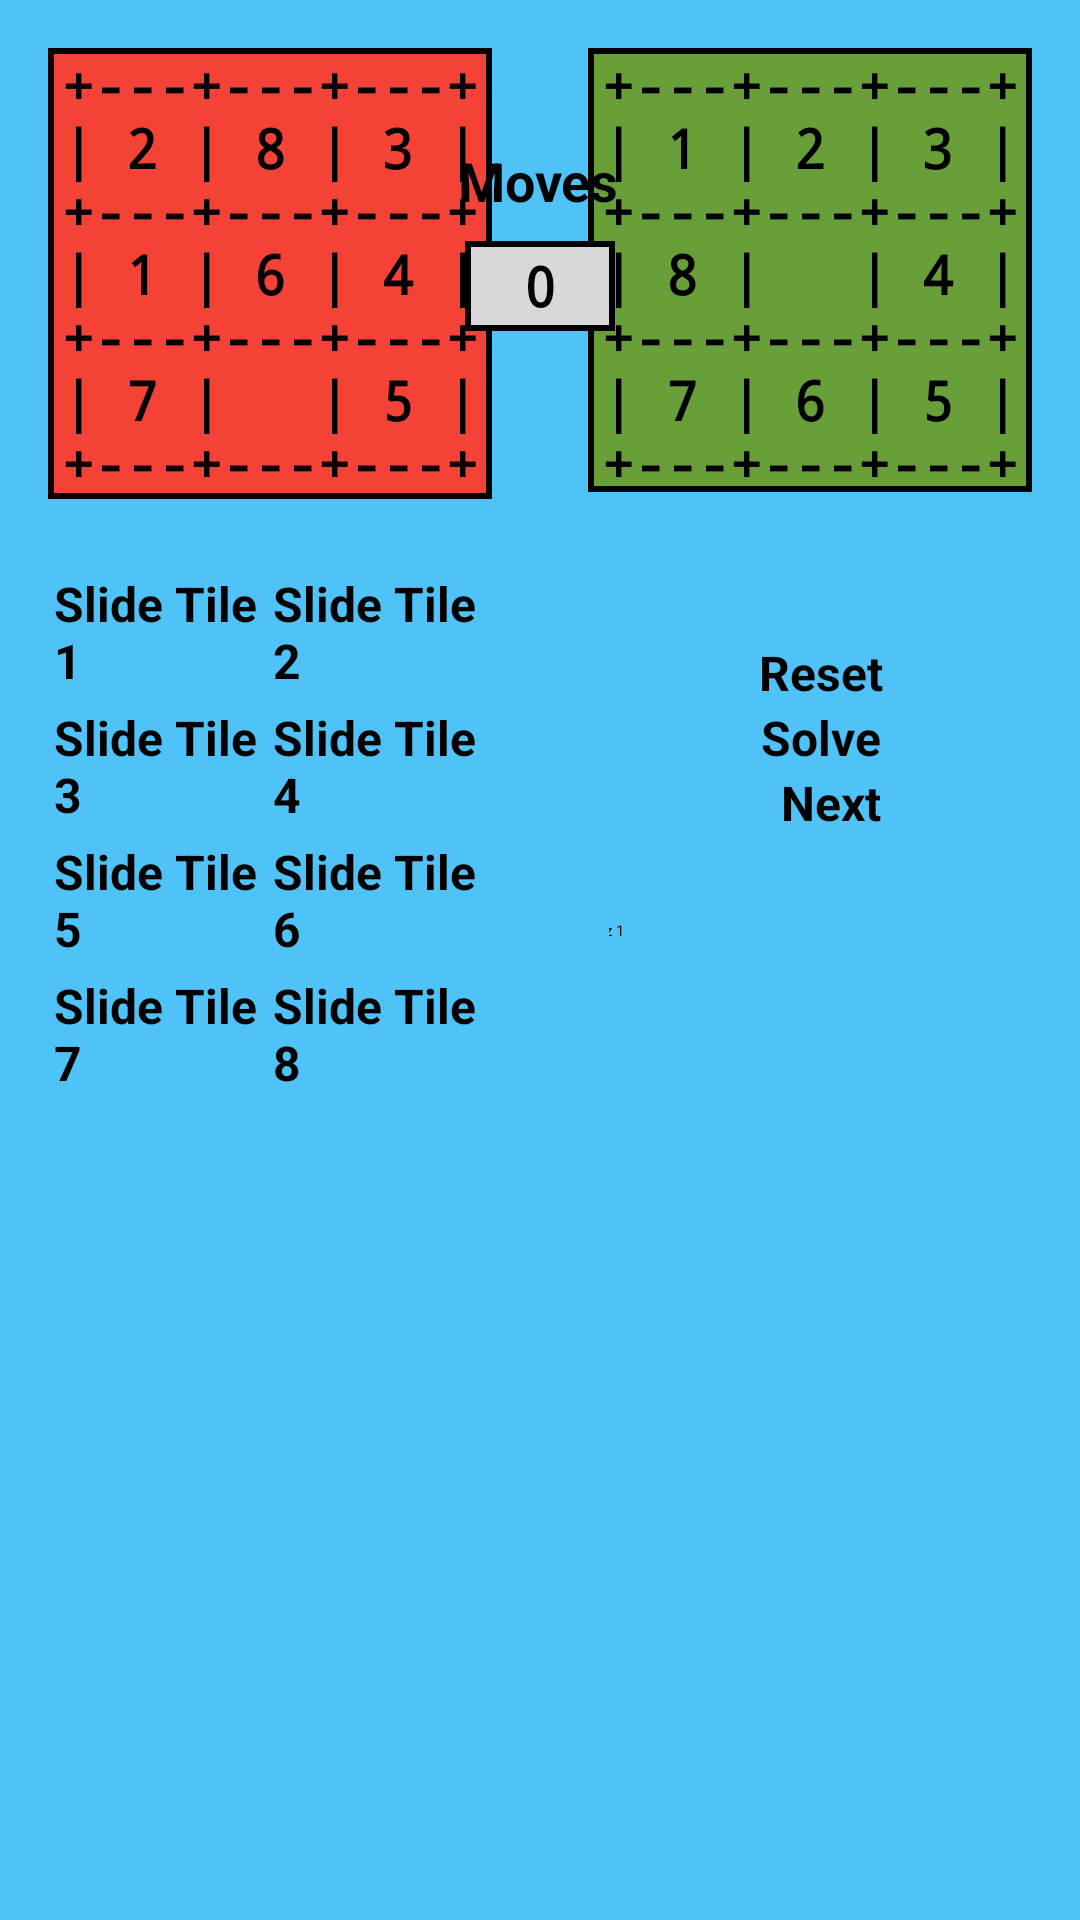

Write the Android layout XML for this screen, with the resource values it uses.
<!-- AndroidManifest.xml: application theme Theme.MyFirstApp -->
<!-- res/layout/activity_puzzle_problem_solve.xml -->
<?xml version="1.0" encoding="utf-8"?>
<androidx.constraintlayout.widget.ConstraintLayout xmlns:android="http://schemas.android.com/apk/res/android"
    xmlns:app="http://schemas.android.com/apk/res-auto"
    xmlns:tools="http://schemas.android.com/tools"
    android:layout_width="match_parent"
    android:layout_height="match_parent"
    android:background="@color/puzzle_bg"
    tools:context=".activities.PuzzleProblemSolve">

    <TextView
        android:id="@+id/puzzleGoalState"
        android:layout_width="148sp"
        android:layout_height="148sp"
        android:layout_marginTop="16dp"
        android:layout_marginEnd="16dp"
        android:background="@drawable/final_state"
        android:gravity="center"
        android:text="@string/puzzle_goal_state"
        android:textAppearance="@style/MediumMono"
        app:layout_constraintEnd_toEndOf="parent"
        app:layout_constraintTop_toTopOf="parent" />

    <TextView
        android:id="@+id/puzzleCurrentState"
        android:layout_width="148sp"
        android:layout_height="0dp"
        android:layout_marginStart="16dp"
        android:layout_marginTop="16dp"
        android:background="@drawable/initial_state"
        android:gravity="center"
        android:text="@string/puzzle_initial_state"
        android:textAppearance="@style/MediumMono"
        app:layout_constraintStart_toStartOf="parent"
        app:layout_constraintTop_toTopOf="parent" />

    <TextView
        android:id="@+id/puzzleMovesLabel"
        android:layout_width="wrap_content"
        android:layout_height="wrap_content"
        android:layout_marginTop="48dp"
        android:gravity="center"
        android:text="@string/moves_label"
        android:textAppearance="@style/Heading"
        app:layout_constraintEnd_toEndOf="parent"
        app:layout_constraintHorizontal_bias="0.498"
        app:layout_constraintStart_toStartOf="parent"
        app:layout_constraintTop_toTopOf="parent" />

    <TextView
        android:id="@+id/puzzleMoveCount"
        android:layout_width="wrap_content"
        android:layout_height="wrap_content"
        android:layout_marginStart="1dp"
        android:layout_marginTop="8dp"
        android:layout_marginEnd="1dp"
        android:width="50dp"
        android:height="30dp"
        android:background="@drawable/moves_count"
        android:gravity="center"
        android:text="0"
        android:textAppearance="@style/MediumMono"
        app:layout_constraintEnd_toStartOf="@+id/puzzleGoalState"
        app:layout_constraintStart_toEndOf="@+id/puzzleCurrentState"
        app:layout_constraintTop_toBottomOf="@+id/puzzleMovesLabel" />

    <androidx.constraintlayout.widget.ConstraintLayout
        android:id="@+id/puzzleMoveButtons"
        android:layout_width="0dp"
        android:layout_height="0dp"
        android:layout_marginTop="24dp"
        android:layout_marginEnd="32dp"
        android:layout_marginBottom="24dp"
        app:layout_constraintBottom_toBottomOf="parent"
        app:layout_constraintEnd_toEndOf="@+id/puzzleMoveCount"
        app:layout_constraintStart_toStartOf="@+id/puzzleCurrentState"
        app:layout_constraintTop_toBottomOf="@+id/puzzleCurrentState">

        <Button
            android:id="@+id/puzzleSlideTile1"
            android:layout_width="80dp"
            android:layout_height="wrap_content"
            android:layout_marginStart="2dp"
            android:backgroundTint="@color/puzzle_btn"
            android:onClick="slideTile1"
            android:text="@string/slideTile1"
            android:textAppearance="@style/ButtonText"
            app:layout_constraintStart_toStartOf="parent"
            app:layout_constraintTop_toTopOf="parent" />

        <Button
            android:id="@+id/puzzleSlideTile2"
            android:layout_width="80dp"
            android:layout_height="wrap_content"
            android:layout_marginEnd="2dp"
            android:backgroundTint="@color/puzzle_btn"
            android:onClick="slideTile2"
            android:text="@string/slideTile2"
            android:textAppearance="@style/ButtonText"
            app:layout_constraintBottom_toBottomOf="@+id/puzzleSlideTile1"
            app:layout_constraintEnd_toEndOf="parent" />

        <Button
            android:id="@+id/puzzleSlideTile3"
            android:layout_width="80dp"
            android:layout_height="wrap_content"
            android:layout_marginStart="2dp"
            android:layout_marginTop="4dp"
            android:backgroundTint="@color/puzzle_btn"
            android:onClick="slideTile3"
            android:text="@string/slideTile3"
            android:textAppearance="@style/ButtonText"
            app:layout_constraintStart_toStartOf="parent"
            app:layout_constraintTop_toBottomOf="@+id/puzzleSlideTile1" />

        <Button
            android:id="@+id/puzzleSlideTile4"
            android:layout_width="80dp"
            android:layout_height="wrap_content"
            android:layout_marginEnd="2dp"
            android:backgroundTint="@color/puzzle_btn"
            android:onClick="slideTile4"
            android:text="@string/slideTile4"
            android:textAppearance="@style/ButtonText"
            app:layout_constraintBottom_toBottomOf="@+id/puzzleSlideTile3"
            app:layout_constraintEnd_toEndOf="parent" />

        <Button
            android:id="@+id/puzzleSlideTile5"
            android:layout_width="80dp"
            android:layout_height="wrap_content"
            android:layout_marginStart="2dp"
            android:layout_marginTop="4dp"
            android:backgroundTint="@color/puzzle_btn"
            android:onClick="slideTile5"
            android:text="@string/slideTile5"
            android:textAppearance="@style/ButtonText"
            app:layout_constraintStart_toStartOf="parent"
            app:layout_constraintTop_toBottomOf="@+id/puzzleSlideTile3" />

        <Button
            android:id="@+id/puzzleSlideTile6"
            android:layout_width="80dp"
            android:layout_height="wrap_content"
            android:layout_marginEnd="2dp"
            android:backgroundTint="@color/puzzle_btn"
            android:onClick="slideTile6"
            android:text="@string/slideTile6"
            android:textAppearance="@style/ButtonText"
            app:layout_constraintBottom_toBottomOf="@+id/puzzleSlideTile5"
            app:layout_constraintEnd_toEndOf="parent" />

        <Button
            android:id="@+id/puzzleSlideTile7"
            android:layout_width="80dp"
            android:layout_height="wrap_content"
            android:layout_marginStart="2dp"
            android:layout_marginTop="4dp"
            android:backgroundTint="@color/puzzle_btn"
            android:onClick="slideTile7"
            android:text="@string/slideTile7"
            android:textAppearance="@style/ButtonText"
            app:layout_constraintStart_toStartOf="parent"
            app:layout_constraintTop_toBottomOf="@+id/puzzleSlideTile5" />

        <Button
            android:id="@+id/puzzleSlideTile8"
            android:layout_width="80dp"
            android:layout_height="wrap_content"
            android:layout_marginEnd="2dp"
            android:backgroundTint="@color/puzzle_btn"
            android:onClick="slideTile8"
            android:text="@string/slideTile8"
            android:textAppearance="@style/ButtonText"
            app:layout_constraintBottom_toBottomOf="@+id/puzzleSlideTile7"
            app:layout_constraintEnd_toEndOf="parent" />

    </androidx.constraintlayout.widget.ConstraintLayout>

    <androidx.constraintlayout.widget.ConstraintLayout
        android:id="@+id/puzzleSolver"
        android:layout_width="0dp"
        android:layout_height="0dp"
        android:layout_marginStart="48dp"
        app:layout_constraintBottom_toBottomOf="parent"
        app:layout_constraintEnd_toEndOf="@+id/puzzleGoalState"
        app:layout_constraintStart_toStartOf="@+id/puzzleMoveCount"
        app:layout_constraintTop_toTopOf="@+id/puzzleMoveButtons">

        <Button
            android:id="@+id/puzzleResetButton"
            android:layout_width="wrap_content"
            android:layout_height="wrap_content"
            android:layout_marginStart="1dp"
            android:layout_marginTop="8dp"
            android:layout_marginEnd="1dp"
            android:backgroundTint="@color/puzzle_btn"
            android:onClick="reset"
            android:text="@string/reset_btn"
            android:textAppearance="@style/ButtonText"
            app:layout_constraintEnd_toEndOf="parent"
            app:layout_constraintStart_toStartOf="parent"
            app:layout_constraintTop_toBottomOf="@+id/puzzleMetaInfo" />

        <Button
            android:id="@+id/puzzleNextButton"
            android:layout_width="wrap_content"
            android:layout_height="wrap_content"
            android:backgroundTint="@color/puzzle_btn"
            android:enabled="false"
            android:onClick="next"
            android:text="@string/next_btn"
            android:textAppearance="@style/ButtonText"
            app:layout_constraintEnd_toEndOf="@+id/puzzleSolveButton"
            app:layout_constraintHorizontal_bias="1.0"
            app:layout_constraintStart_toStartOf="@+id/puzzleSolveButton"
            app:layout_constraintTop_toBottomOf="@+id/puzzleSolveButton" />

        <Button
            android:id="@+id/puzzleSolveButton"
            android:layout_width="wrap_content"
            android:layout_height="wrap_content"
            android:backgroundTint="@color/puzzle_btn"
            android:onClick="solve"
            android:text="@string/solve_btn"
            android:textAppearance="@style/ButtonText"
            app:layout_constraintEnd_toEndOf="@+id/puzzleResetButton"
            app:layout_constraintStart_toStartOf="@+id/puzzleResetButton"
            app:layout_constraintTop_toBottomOf="@+id/puzzleResetButton" />

        <Spinner
            android:id="@+id/puzzleBenchmarkChoice"
            android:layout_width="164dp"
            android:layout_height="wrap_content"
            android:layout_marginTop="8dp"
            android:backgroundTint="@color/moves_gray"
            android:entries="@array/puzzleBenchmarks"
            android:minHeight="48dp"
            android:spinnerMode="dropdown"
            app:layout_constraintEnd_toEndOf="parent"
            app:layout_constraintStart_toStartOf="parent"
            app:layout_constraintTop_toBottomOf="@+id/puzzleNextButton" />

        <TextView
            android:id="@+id/puzzleStats"
            android:layout_width="0dp"
            android:layout_height="wrap_content"
            android:layout_marginStart="8dp"
            android:layout_marginTop="16dp"
            android:layout_marginEnd="8dp"
            android:textAppearance="@style/Statistics"
            app:layout_constraintEnd_toEndOf="parent"
            app:layout_constraintStart_toStartOf="parent"
            app:layout_constraintTop_toBottomOf="@+id/puzzleBenchmarkChoice" />

        <TextView
            android:id="@+id/puzzleMetaInfo"
            android:layout_width="wrap_content"
            android:layout_height="wrap_content"
            android:layout_marginTop="8dp"
            app:layout_constraintEnd_toEndOf="parent"
            app:layout_constraintStart_toStartOf="parent"
            app:layout_constraintTop_toTopOf="parent" />
    </androidx.constraintlayout.widget.ConstraintLayout>

</androidx.constraintlayout.widget.ConstraintLayout>
<!-- resources referenced by this layout -->
<resources>
  <string-array name="puzzleBenchmarks">
          <item>8-Puz 1</item>
          <item>8-Puz 2</item>
          <item>8-Puz 3</item>
          <item>8-Puz 4</item>
          <item>8-Puz 5</item>
          <item>8-Puz 6</item>
          <item>8-Puz 7</item>
          <item>8-Puz 8</item>
      </string-array>
  <color name="moves_gray">#D8D8D8</color>
  <color name="puzzle_bg">#4FC3F7</color>
  <color name="puzzle_btn">#4A148C</color>
  <!-- drawable final_state (drawable) -->
  <?xml version="1.0" encoding="utf-8"?>
  <shape xmlns:android="http://schemas.android.com/apk/res/android" android:shape="rectangle" >
      <solid android:color="@color/success" />
      <stroke android:width="2dp" android:color="#000000"/>
  </shape>
  <!-- drawable initial_state (drawable) -->
  <?xml version="1.0" encoding="utf-8"?>
  <shape xmlns:android="http://schemas.android.com/apk/res/android" android:shape="rectangle" >
      <solid android:color="@color/issue" />
      <stroke android:width="2dp" android:color="#000000"/>
  </shape>
  <!-- drawable moves_count (drawable) -->
  <?xml version="1.0" encoding="utf-8"?>
  <shape xmlns:android="http://schemas.android.com/apk/res/android" android:shape="rectangle" >
      <solid android:color="@color/moves_gray" />
      <stroke android:width="2dp" android:color="#000000"/>
  </shape>
  <string name="moves_label">Moves</string>
  <string name="next_btn">Next</string>
  <string name="puzzle_goal_state">+---+---+---+\n| 1 | 2 | 3 |\n+---+---+---+\n| 8 |   | 4 |\n+---+---+---+\n| 7 | 6 | 5 |\n+---+---+---+</string>
  <string name="puzzle_initial_state">+---+---+---+\n| 2 | 8 | 3 |\n+---+---+---+\n| 1 | 6 | 4 |\n+---+---+---+\n| 7 |   | 5 |\n+---+---+---+</string>
  <string name="reset_btn">Reset</string>
  <string name="slideTile1">Slide Tile 1</string>
  <string name="slideTile2">Slide Tile 2</string>
  <string name="slideTile3">Slide Tile 3</string>
  <string name="slideTile4">Slide Tile 4</string>
  <string name="slideTile5">Slide Tile 5</string>
  <string name="slideTile6">Slide Tile 6</string>
  <string name="slideTile7">Slide Tile 7</string>
  <string name="slideTile8">Slide Tile 8</string>
  <string name="solve_btn">Solve</string>
  <style name="ButtonText">
          <item name="android:textSize">16sp</item>
          <item name="android:textStyle">bold</item>
          <item name="android:typeface">sans</item>
          <item name="android:textColor">@color/black</item>
      </style>
  <style name="Heading">
          <item name="android:textSize">18sp</item>
          <item name="android:textStyle">bold</item>
          <item name="android:typeface">sans</item>
          <item name="android:textColor">@color/black</item>
      </style>
  <style name="MediumMono">
          <item name="android:textSize">18sp</item>
          <item name="android:textStyle">bold</item>
          <item name="android:typeface">monospace</item>
          <item name="android:textColor">@color/black</item>
      </style>
  <style name="Statistics">
          <item name="android:textSize">10sp</item>
          <item name="android:textStyle">normal</item>
          <item name="android:typeface">monospace</item>
          <item name="android:textColor">@color/black</item>
      </style>
  <color name="success">#689F38</color>
  <color name="issue">#F44336</color>
  <color name="black">#FF000000</color>
</resources>
